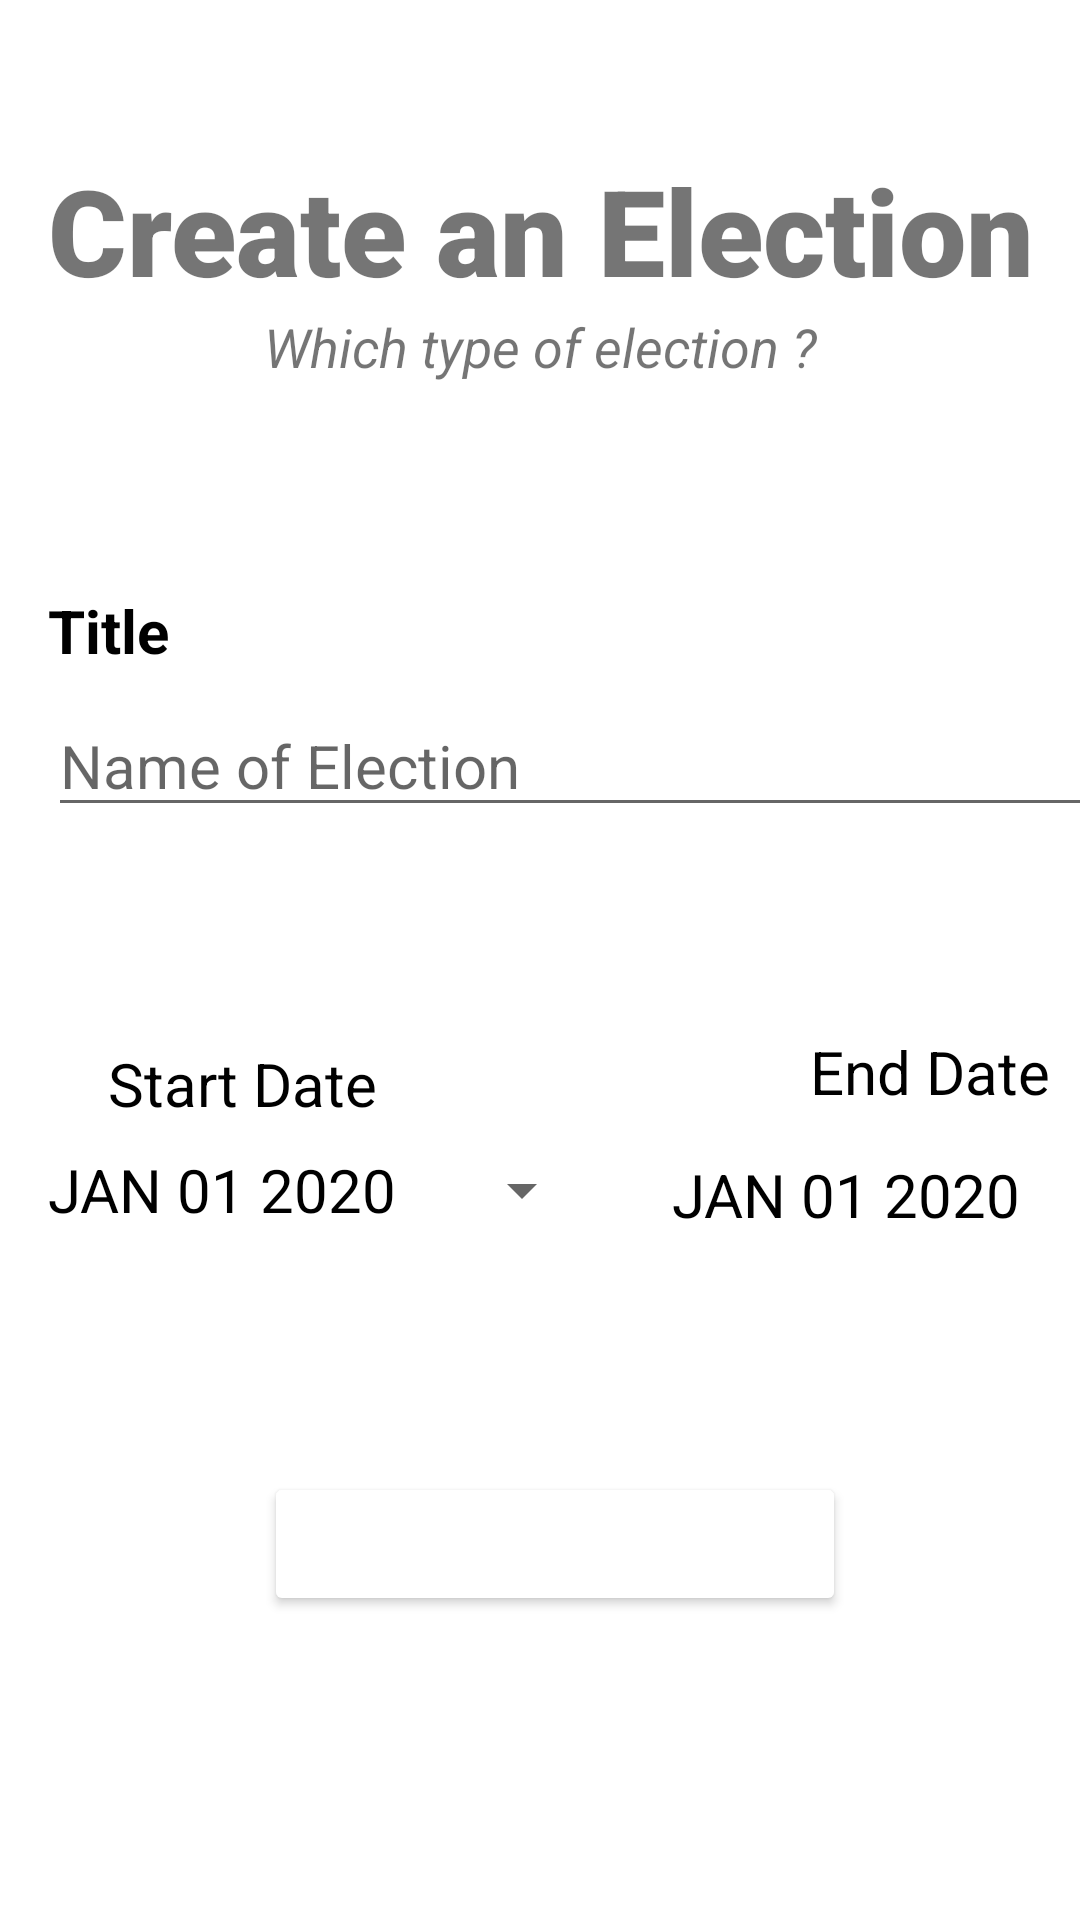

Here is an Android app screen rendered from its layout file. Give the layout XML and the strings, colors and styles it references.
<!-- AndroidManifest.xml: application theme Theme.EVotingSystem -->
<!-- res/layout/activity_create_election_page.xml -->
<?xml version="1.0" encoding="utf-8"?>
<androidx.constraintlayout.widget.ConstraintLayout xmlns:android="http://schemas.android.com/apk/res/android"
    xmlns:app="http://schemas.android.com/apk/res-auto"
    xmlns:tools="http://schemas.android.com/tools"
    android:layout_width="match_parent"
    android:layout_height="match_parent"
    tools:context=".CreateElectionPage">
    <TextView
        android:id="@+id/banner"
        android:layout_width="match_parent"
        android:layout_height="wrap_content"
        android:text="Create an Election"
        android:textSize="40sp"
        android:textAlignment="center"
        android:textStyle="bold"
        android:fontFamily="sans-serif-black"
        android:layout_marginTop="50dp"
        app:layout_constraintLeft_toLeftOf="parent"
        app:layout_constraintRight_toRightOf="parent"
        app:layout_constraintTop_toTopOf="parent"
        android:gravity="center_horizontal" />
    <TextView
        android:id="@+id/bannerDescription"
        android:layout_width="wrap_content"
        android:layout_height="wrap_content"
        android:text="Which type of election ?"
        android:textStyle="italic"
        android:textSize="18sp"
        android:textAlignment="center"
        app:layout_constraintTop_toBottomOf="@id/banner"
        app:layout_constraintRight_toRightOf="parent"
        app:layout_constraintLeft_toLeftOf="parent"
        android:gravity="center_horizontal" />

    <TextView
        android:layout_width="wrap_content"
        android:layout_height="wrap_content"
        android:layout_marginStart="16dp"
        android:layout_marginLeft="16dp"
        android:layout_marginBottom="52dp"
        android:text="Title"
        android:textSize="20dp"
        android:textStyle="bold"
        android:textColor="@color/black"
        app:layout_constraintBottom_toBottomOf="@id/ElectionName"
        app:layout_constraintHorizontal_bias="0.045"
        app:layout_constraintLeft_toLeftOf="parent"
        app:layout_constraintRight_toRightOf="parent"
        app:layout_constraintStart_toStartOf="parent" />

    <EditText
        android:id="@+id/ElectionName"
        android:layout_width="380dp"
        android:layout_height="wrap_content"
        android:layout_marginStart="16dp"
        android:layout_marginLeft="16dp"
        android:layout_marginTop="104dp"
        android:ems="10"
        android:hint="Name of Election"
        android:inputType="textEmailAddress"
        android:textSize="20sp"
        app:layout_constraintHorizontal_bias="0.516"
        app:layout_constraintLeft_toLeftOf="parent"
        app:layout_constraintRight_toRightOf="parent"
        app:layout_constraintStart_toStartOf="parent"
        app:layout_constraintTop_toBottomOf="@id/bannerDescription" />

    <TextView
        android:id="@+id/StartingDate"
        android:layout_width="wrap_content"
        android:layout_height="wrap_content"
        android:layout_marginStart="36dp"
        android:layout_marginLeft="36dp"
        android:layout_marginTop="72dp"
        android:text="Start Date"
        android:textColor="@color/black"
        android:textSize="20dp"
        app:layout_constraintHorizontal_bias="0.045"
        app:layout_constraintLeft_toLeftOf="parent"

        app:layout_constraintRight_toRightOf="parent"
        app:layout_constraintStart_toStartOf="parent"
        app:layout_constraintTop_toBottomOf="@id/ElectionName" />

    <TextView
        android:id="@+id/EndingDate"
        android:layout_width="wrap_content"
        android:layout_height="wrap_content"
        android:layout_marginStart="144dp"
        android:layout_marginLeft="144dp"
        android:layout_marginTop="68dp"
        android:text="End Date"
        android:textColor="@color/black"
        android:textSize="20dp"

        app:layout_constraintHorizontal_bias="0.045"
        app:layout_constraintLeft_toLeftOf="parent"
        app:layout_constraintRight_toRightOf="parent"
        app:layout_constraintStart_toEndOf="@+id/StartingDate"
        app:layout_constraintTop_toBottomOf="@id/ElectionName" />

    <Button
        android:id="@+id/StartDatePicker"
        style="?android:spinnerStyle"
        android:layout_width="182dp"
        android:layout_height="44dp"
        android:layout_marginStart="16dp"
        android:layout_marginLeft="16dp"
        android:onClick="openDatePickerStart"
        android:text="JAN 01 2020"
        android:textColor="@color/black"

        android:textSize="20dp"
        app:layout_constraintHorizontal_bias="0.0"
        app:layout_constraintLeft_toLeftOf="parent"
        app:layout_constraintRight_toRightOf="parent"
        app:layout_constraintStart_toStartOf="parent"
        app:layout_constraintTop_toBottomOf="@id/StartingDate" />

    <Button
        android:id="@+id/EndDatePicker"
        style="?android:spinnerStyle"
        android:layout_width="172dp"
        android:layout_height="47dp"
        android:layout_marginStart="224dp"
        android:layout_marginLeft="224dp"
        android:layout_marginTop="4dp"
        android:onClick="openDatePickerEnd"
        android:text="JAN 01 2020"

        android:textColor="@color/black"
        android:textSize="20dp"
        app:layout_constraintHorizontal_bias="0.0"
        app:layout_constraintLeft_toLeftOf="parent"
        app:layout_constraintRight_toRightOf="parent"
        app:layout_constraintStart_toStartOf="parent"
        app:layout_constraintTop_toBottomOf="@id/EndingDate" />

    <Button
        android:id="@+id/CreateElectionButton"
        android:layout_width="wrap_content"
        android:layout_height="wrap_content"
        android:layout_marginStart="88dp"
        android:layout_marginLeft="88dp"
        android:layout_marginTop="120dp"
        android:backgroundTint="@color/green"
        android:text="Create Election"
        android:textColor="@color/white"

        android:textSize="20dp"
        app:layout_constraintHorizontal_bias="0.0"
        app:layout_constraintLeft_toLeftOf="parent"
        app:layout_constraintRight_toRightOf="parent"
        app:layout_constraintStart_toStartOf="parent"
        app:layout_constraintTop_toBottomOf="@id/EndingDate" />
    <ProgressBar
        android:id="@+id/progressBar1"
        style="?android:attr/progressBarStyleLarge"
        android:layout_width="wrap_content"
        android:layout_height="wrap_content"
        android:layout_centerInParent="true"
        android:visibility="gone"
        tools:ignore="MissingConstraints"
        app:layout_constraintTop_toTopOf="parent"
        app:layout_constraintBottom_toBottomOf="parent"
        app:layout_constraintLeft_toLeftOf="parent"
        app:layout_constraintRight_toRightOf="parent"


        />

</androidx.constraintlayout.widget.ConstraintLayout>
<!-- resources referenced by this layout -->
<resources>
  <style name="Theme.EVotingSystem" parent="Theme.MaterialComponents.DayNight.NoActionBar">
          
          <item name="colorPrimary">@color/purple_500</item>
          <item name="colorPrimaryVariant">@color/purple_700</item>
          <item name="colorOnPrimary">@color/white</item>
          
          <item name="colorSecondary">@color/teal_200</item>
          <item name="colorSecondaryVariant">@color/teal_700</item>
          <item name="colorOnSecondary">@color/black</item>
          
          <item name="android:statusBarColor" tools:targetApi="l">?attr/colorPrimaryVariant</item>
          
      </style>
  <!-- not gathered from this repository: default colours our renderer supplied (Android Studio template values) -->
  <color name="purple_500">#FF6200EE</color>
  <color name="purple_700">#FF3700B3</color>
  <color name="teal_200">#FF03DAC5</color>
  <color name="teal_700">#FF018786</color>
  <color name="black">#FF000000</color>
  <color name="white">#FFFFFFFF</color>
</resources>
